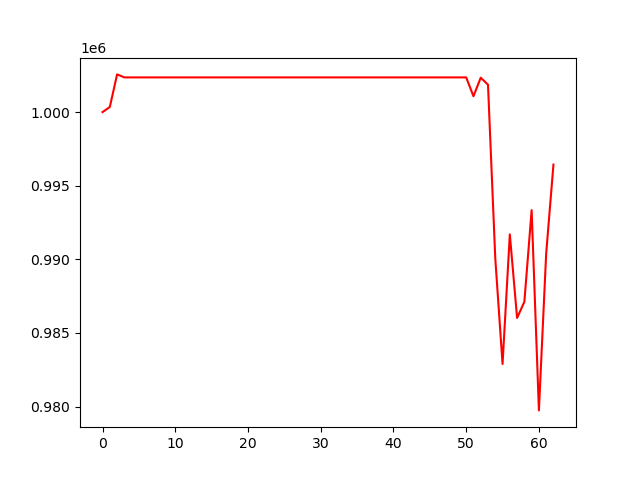

Data behind this chart, as committed beside it:
, 0
0, 1000000
1, 1000346
2, 1002560
3, 1002356
4, 1002356
5, 1002356
6, 1002356
7, 1002356
8, 1002356
9, 1002356
10, 1002356
11, 1002356
12, 1002356
13, 1002356
14, 1002356
15, 1002356
16, 1002356
17, 1002356
18, 1002356
19, 1002356
20, 1002356
21, 1002356
22, 1002356
23, 1002356
24, 1002356
25, 1002356
26, 1002356
27, 1002356
28, 1002356
29, 1002356
30, 1002356
31, 1002356
32, 1002356
33, 1002356
34, 1002356
35, 1002356
36, 1002356
37, 1002356
38, 1002356
39, 1002356
40, 1002356
41, 1002356
42, 1002356
43, 1002356
44, 1002356
45, 1002356
46, 1002356
47, 1002356
48, 1002356
49, 1002356
50, 1002356
51, 1001076
52, 1002337
53, 1001860
54, 990070
55, 982892
56, 991695
57, 986019
58, 987115
59, 993340
... 3 more rows
